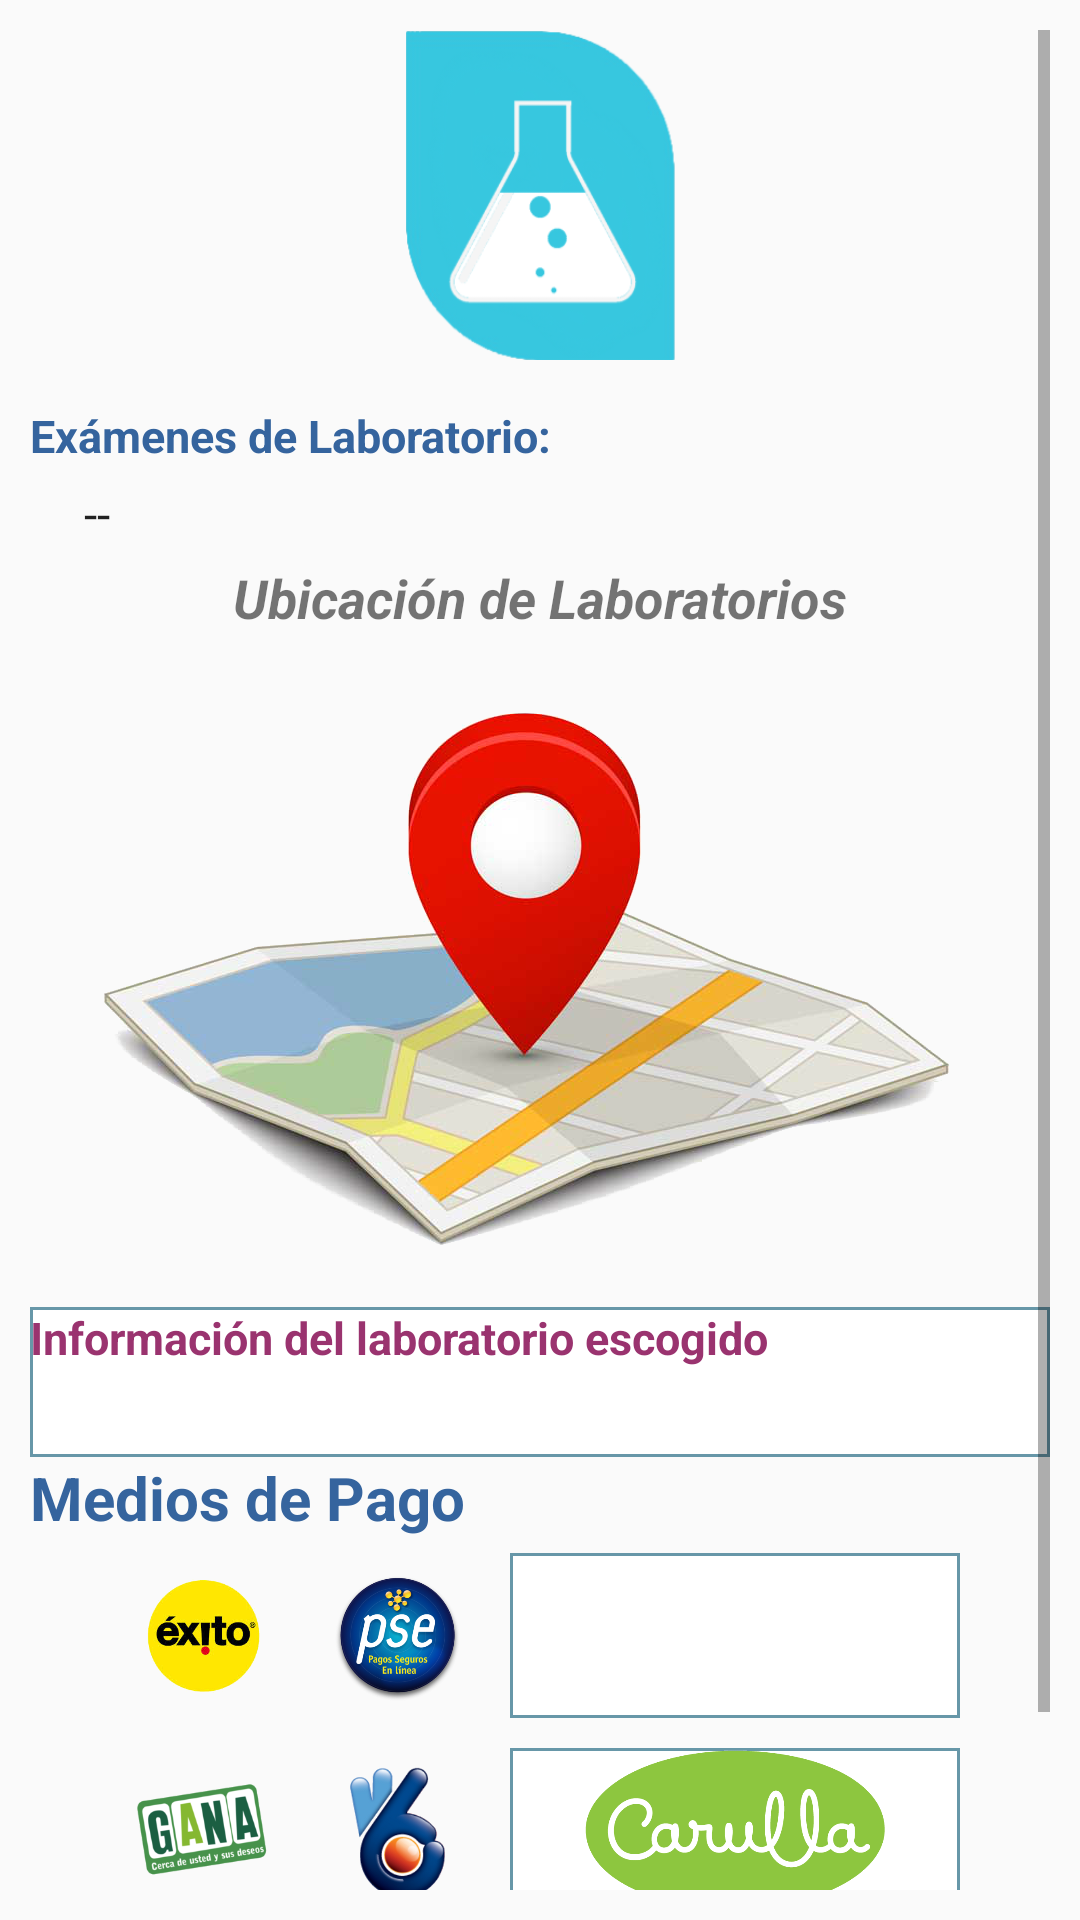

This screen was rendered from an Android layout file. Write that file and the resources it references.
<!-- AndroidManifest.xml: application theme AppTheme -->
<!-- res/layout/activity_laboratorios.xml -->
<?xml version="1.0" encoding="utf-8"?>
<ScrollView
    xmlns:android="http://schemas.android.com/apk/res/android"
    xmlns:tools="http://schemas.android.com/tools"
    android:id="@+id/activity_laboratorios"
    android:layout_width="match_parent"
    android:layout_height="match_parent"
    android:paddingBottom="@dimen/activity_vertical_margin"
    android:paddingLeft="@dimen/activity_horizontal_margin"
    android:paddingRight="@dimen/activity_horizontal_margin"
    android:paddingTop="@dimen/activity_vertical_margin"
    tools:context="com.appdemo.mi_salud.misaludplus_pacientes.UI_otras.laboratorios">

    <LinearLayout
        android:layout_width="match_parent"
        android:layout_height="wrap_content"
        android:orientation="vertical"
        android:gravity="center">
        <LinearLayout
            android:layout_width="match_parent"
            android:layout_height="wrap_content"
            android:orientation="horizontal"
            android:gravity="center">
            <ImageView
                android:layout_width="90sp"
                android:layout_height="110sp"
                android:background="@drawable/mislaboratorios"
                android:contentDescription="@string/tittle_lab"
                />
        </LinearLayout>

        <LinearLayout
            android:layout_width="match_parent"
            android:layout_height="wrap_content"
            android:orientation="vertical"
            android:layout_marginTop="15sp"
            >
            <TextView
                android:layout_width="match_parent"
                android:layout_height="wrap_content"
                style="@style/txtSub"
                android:text="Exámenes de Laboratorio:"/>

            <Spinner
                android:layout_width="match_parent"
                android:layout_height="0sp"
                android:layout_weight="1"
                android:entries="@array/vacio"
                style="@style/spinBox2">
            </Spinner>

        </LinearLayout>

        <LinearLayout
            android:layout_width="match_parent"
            android:layout_height="wrap_content"
            android:orientation="vertical"
            >

            <TextView
                android:layout_width="match_parent"
                android:layout_height="wrap_content"
                android:text="Ubicación de Laboratorios"
                android:textStyle="bold|italic"
                android:textSize="18sp"
                android:gravity="center"
                />

            <ImageView
                android:layout_width="wrap_content"
                android:layout_height="wrap_content"
                android:src="@drawable/mapas"
                android:contentDescription="mapas"
                />

            <TextView
                android:layout_width="match_parent"
                android:layout_height="50sp"
                style="@style/txtSub4"
                android:background="@drawable/img_btn1"
                android:text="Información del laboratorio escogido"/>

            <TextView
                android:layout_width="match_parent"
                android:layout_height="wrap_content"
                style="@style/txtSub1"
                android:text="@string/general_pago"/>

            <LinearLayout
                android:layout_width="match_parent"
                android:layout_height="wrap_content"
                android:orientation="horizontal"
                android:layout_gravity="center"
                android:gravity="center"
                >

                <ImageButton
                    android:src="@drawable/pago_exito"
                    android:scaleType="fitCenter"
                    android:padding="5sp"
                    android:contentDescription="@string/general_pago"
                    android:background="@drawable/img_btn"
                    style="@style/imgs0"
                    />

                <ImageButton
                    android:src="@drawable/pago_pse"
                    android:scaleType="fitCenter"
                    android:padding="5sp"
                    android:contentDescription="@string/general_pago"
                    android:background="@drawable/img_btn"
                    style="@style/imgs0"
                    />

                <ImageButton
                    android:src="@drawable/pago_paypal"
                    android:scaleType="fitCenter"
                    android:padding="0sp"
                    android:contentDescription="@string/general_pago"
                    android:background="@drawable/img_btn1"
                    style="@style/imgsl"
                    />

            </LinearLayout>

            <LinearLayout
                android:layout_width="match_parent"
                android:layout_height="wrap_content"
                android:orientation="horizontal"
                android:layout_gravity="center"
                android:gravity="center"
                >

                <ImageButton
                    android:src="@drawable/pago_gana"
                    android:scaleType="fitCenter"
                    android:padding="5sp"
                    android:contentDescription="@string/general_pago"
                    android:background="@drawable/img_btn"
                    style="@style/imgs0"
                    />

                <ImageButton
                    android:src="@drawable/pago_baloto"
                    android:scaleType="fitCenter"
                    android:padding="5sp"
                    android:background="@drawable/img_btn"
                    style="@style/imgs0"
                    android:contentDescription="@string/general_pago"
                    />

                <ImageButton
                    android:src="@drawable/pago_carulla"
                    android:scaleType="fitCenter"
                    android:padding="0sp"
                    android:background="@drawable/img_btn1"
                    style="@style/imgsl"
                    android:contentDescription="@string/general_pago"
                    />

            </LinearLayout>

            <LinearLayout
                android:layout_width="match_parent"
                android:layout_height="wrap_content"
                android:orientation="horizontal"
                android:gravity="center"
                android:layout_gravity="center"
                >

                <ImageButton
                    android:src="@drawable/pago_surtimax"
                    android:scaleType="fitCenter"
                    android:padding="5sp"
                    android:background="@drawable/img_btn"
                    style="@style/imgs0"
                    android:contentDescription="@string/general_pago"
                    />

                <ImageButton
                    android:src="@drawable/pago_efecty"
                    android:scaleType="fitCenter"
                    android:padding="0sp"
                    android:background="@drawable/img_btn1"
                    style="@style/imgsl"
                    android:contentDescription="@string/general_pago"
                    />

            </LinearLayout>


        </LinearLayout>

    </LinearLayout>

</ScrollView>
<!-- resources referenced by this layout -->
<resources>
  <string-array name="vacio">
          <item>--</item>
          <item>--</item>
      </string-array>
  <dimen name="activity_horizontal_margin">10dp</dimen>
  <dimen name="activity_vertical_margin">10dp</dimen>
  <!-- drawable img_btn1 (drawable) -->
  <shape
      xmlns:android="http://schemas.android.com/apk/res/android"
      android:shape="rectangle">
  
      <gradient
          android:startColor="#FFFFFF"
          android:endColor="#FFFFFF"
  
          android:angle="-90" />
      <stroke android:color="@color/colorName" android:width="1dp" android:dashGap="2dp"></stroke>
  </shape>
  <!-- drawable mapas: png bitmap (drawable-xxhdpi, 318913 bytes) -->
  <!-- drawable mislaboratorios: png bitmap (drawable-xxhdpi, 26223 bytes) -->
  <!-- drawable pago_baloto: png bitmap (drawable-xxhdpi, 122113 bytes) -->
  <!-- drawable pago_carulla: png bitmap (drawable-xxhdpi, 12069 bytes) -->
  <!-- drawable pago_efecty: png bitmap (drawable-xxhdpi, 24087 bytes) -->
  <!-- drawable pago_exito: png bitmap (drawable-xxhdpi, 27397 bytes) -->
  <!-- drawable pago_gana: png bitmap (drawable-xxhdpi, 17316 bytes) -->
  <!-- drawable pago_pse: png bitmap (drawable-xxhdpi, 74833 bytes) -->
  <!-- drawable pago_surtimax: png bitmap (drawable-xxhdpi, 19598 bytes) -->
  <string name="general_pago">Medios de Pago</string>
  <string name="tittle_lab">Mis Laboratorios</string>
  <style name="imgs0">
          <item name="android:layout_marginBottom">5sp</item>
          <item name="android:layout_marginTop">5sp</item>
          <item name="android:layout_marginLeft">5sp</item>
          <item name="android:layout_marginRight">5sp</item>
          <item name="android:layout_height">55sp</item>
          <item name="android:layout_width">55sp</item>
      </style>
  <style name="imgsl">
          <item name="android:layout_marginBottom">5sp</item>
          <item name="android:layout_marginTop">5sp</item>
          <item name="android:layout_marginLeft">5sp</item>
          <item name="android:layout_marginRight">5sp</item>
          <item name="android:layout_height">55sp</item>
          <item name="android:layout_width">150sp</item>
      </style>
  <style name="spinBox2">
          <item name="android:textColor">@color/winter3</item>
          <item name="android:textStyle">bold</item>
          <item name="android:textSize">20sp</item>
          <item name="android:background">@drawable/round_spin</item>
          <item name="android:layout_marginLeft">10sp</item>
          <item name="android:layout_marginRight">10sp</item>
          <item name="android:drawSelectorOnTop">true</item>
          <item name="android:layout_marginTop">5sp</item>
          <item name="android:layout_marginBottom">5sp</item>
  
      </style>
  <style name="txtSub">
          <item name="android:textColor">@color/winter3</item>
          <item name="android:textStyle">bold</item>
          <item name="android:textSize">15sp</item>
      </style>
  <style name="txtSub1">
          <item name="android:textColor">@color/winter3</item>
          <item name="android:textStyle">bold</item>
          <item name="android:textSize">20sp</item>
      </style>
  <style name="txtSub4">
          <item name="android:textStyle">bold</item>
          <item name="android:textSize">15sp</item>
          <item name="android:textColor">@color/winter5</item>
      </style>
  <style name="AppTheme" parent="Theme.AppCompat.Light.DarkActionBar">
          
          <item name="colorPrimary">@color/winter1</item>
          <item name="colorPrimaryDark">@color/winter2</item>
          <item name="colorAccent">@color/winter3</item>
      </style>
  <color name="colorName">#6797A8</color>
  <color name="winter3">#35649E</color>
  <color name="winter5">#9A336F</color>
  <color name="winter1">#273B75</color>
  <color name="winter2">#294E7C</color>
</resources>
